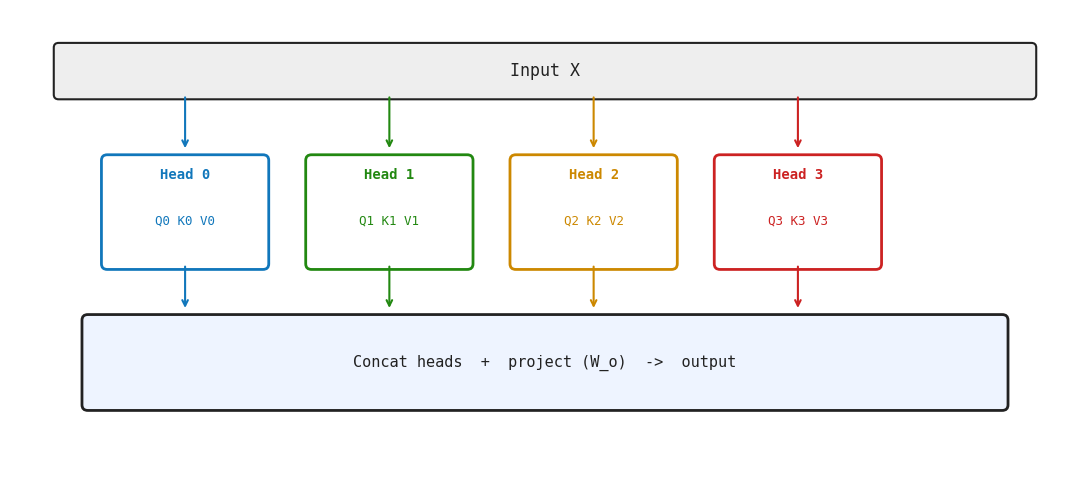

This figure's Python source: (Note: this script raises an exception after producing the figure.)
import matplotlib.pyplot as plt
import matplotlib.patches as mpatches

DARK='#222222'; MONO='monospace'
HEAD_COLORS = ['#1177BB', '#228811', '#CC8800', '#CC2222']

def mha():
    fig, ax = plt.subplots(figsize=(11, 5), facecolor='white')
    ax.set_facecolor('white'); ax.axis('off')
    ax.set_xlim(0, 11); ax.set_ylim(0, 5)

    r = mpatches.FancyBboxPatch((0.5, 4.1), 10, 0.5,
        boxstyle='round,pad=0.05', lw=1.5, ec=DARK, fc='#EEEEEE')
    ax.add_patch(r)
    ax.text(5.5, 4.35, 'Input X', ha='center', va='center',
            fontsize=12, fontfamily=MONO, color=DARK)

    H = 4
    box_w = 1.6; gap = 0.5; start_x = 1.0
    for h in range(H):
        col = HEAD_COLORS[h]
        cx = start_x + h*(box_w + gap)
        ax.annotate('', xy=(cx+box_w/2, 3.5), xytext=(cx+box_w/2, 4.1),
            arrowprops=dict(arrowstyle='->', color=col, lw=1.5))
        r = mpatches.FancyBboxPatch((cx, 2.3), box_w, 1.1,
            boxstyle='round,pad=0.06', lw=2, ec=col, fc='white')
        ax.add_patch(r)
        ax.text(cx+box_w/2, 3.25, f'Head {h}', ha='center', va='center',
                fontsize=10, fontfamily=MONO, color=col, fontweight='bold')
        ax.text(cx+box_w/2, 2.75, f'Q{h} K{h} V{h}', ha='center', va='center',
                fontsize=9, fontfamily=MONO, color=col)
        ax.annotate('', xy=(cx+box_w/2, 1.8), xytext=(cx+box_w/2, 2.3),
            arrowprops=dict(arrowstyle='->', color=col, lw=1.5))

    r = mpatches.FancyBboxPatch((0.8, 0.8), 9.4, 0.9,
        boxstyle='round,pad=0.06', lw=2, ec=DARK, fc='#EEF4FF')
    ax.add_patch(r)
    ax.text(5.5, 1.25, 'Concat heads  +  project (W_o)  ->  output',
            ha='center', va='center', fontsize=11, fontfamily=MONO, color=DARK)

    plt.tight_layout()
    plt.savefig('images/ch05_mha.png', dpi=150,
                bbox_inches='tight', facecolor='white')
    plt.close()

if __name__ == '__main__':
    mha()
    print('ch05 done')
